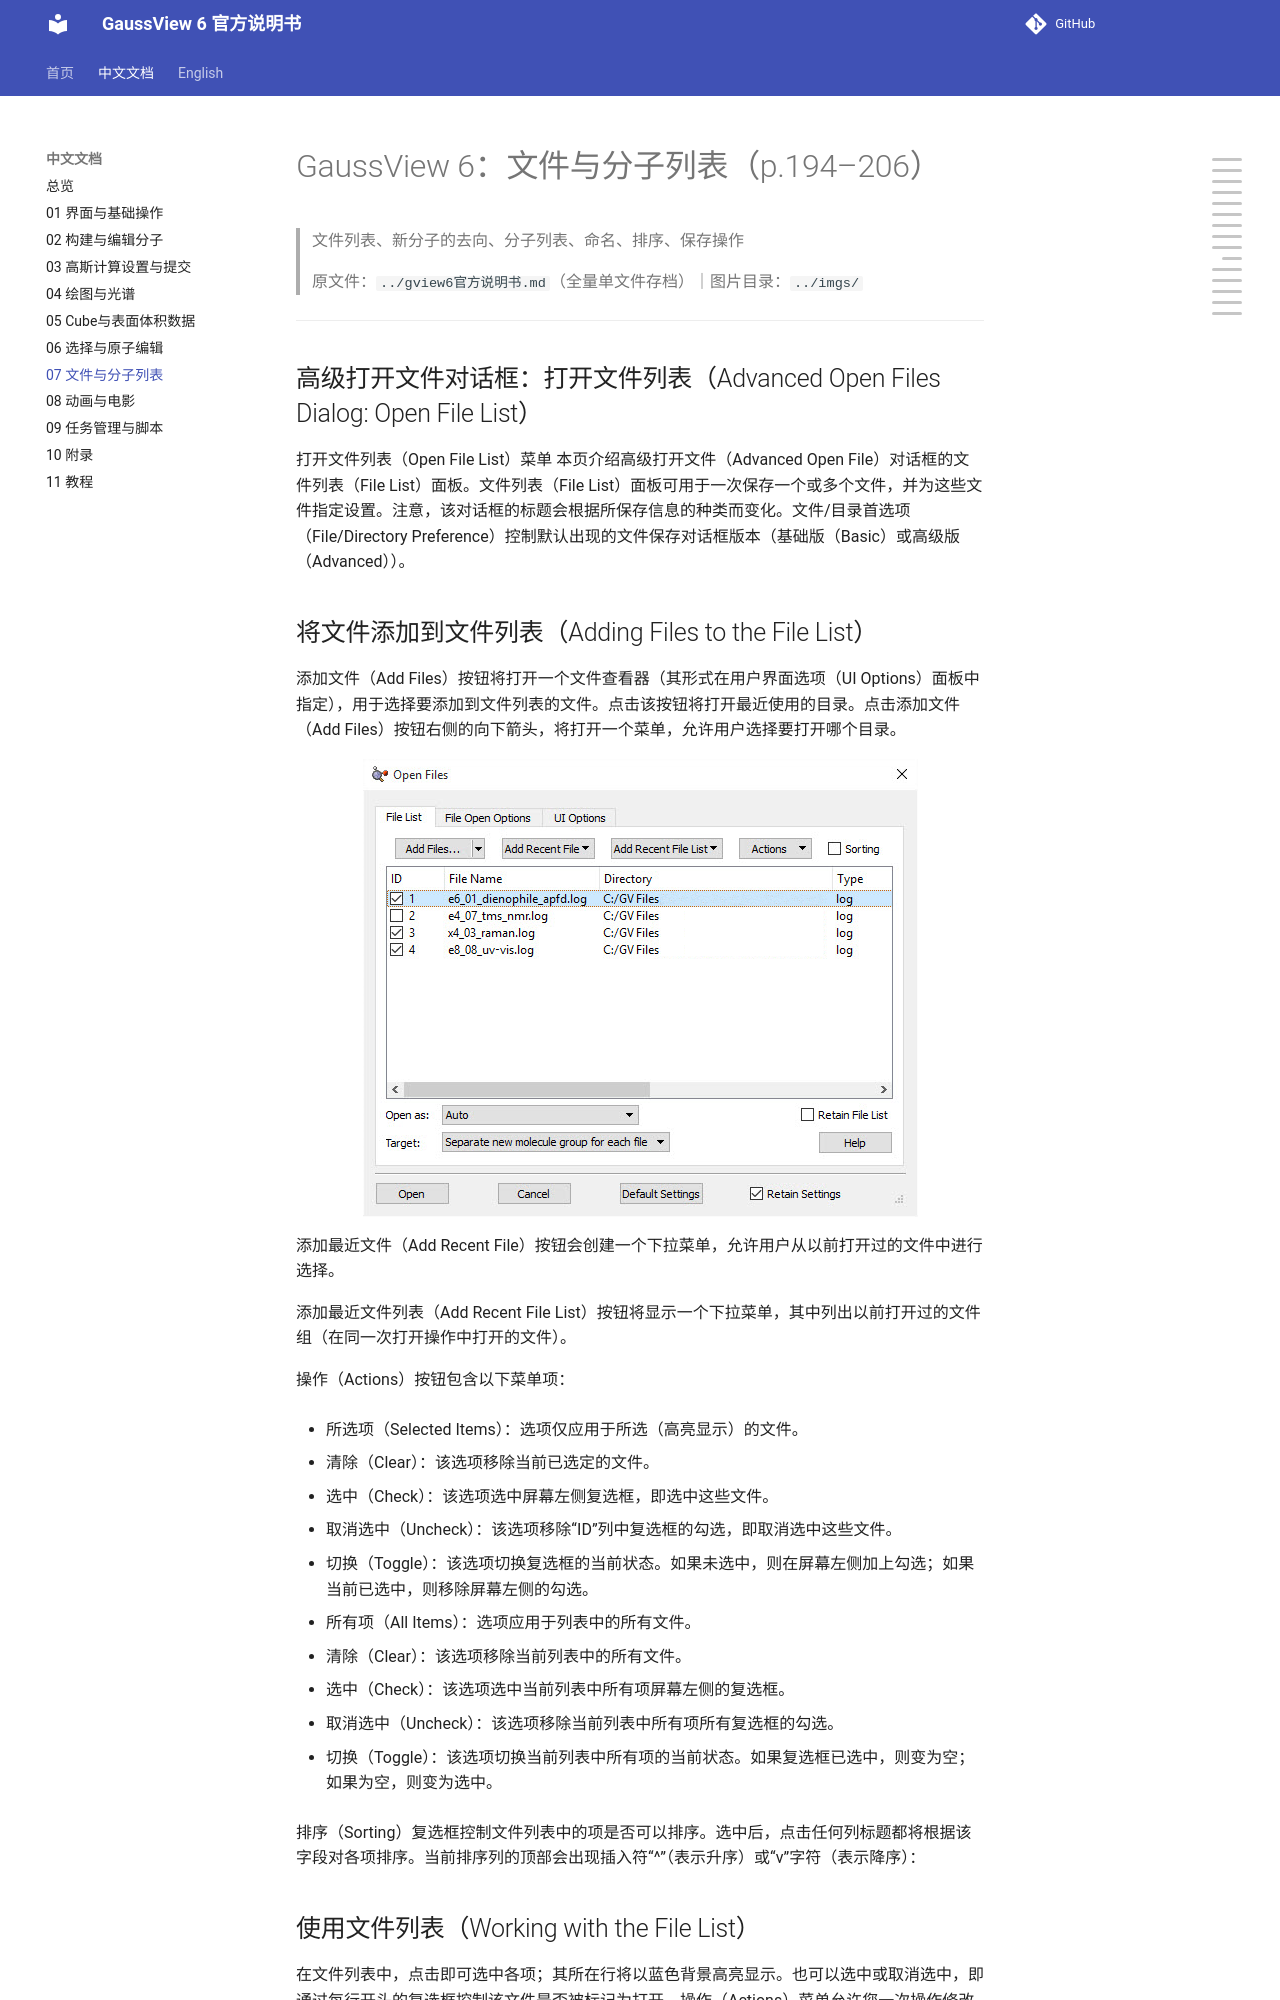

repository: wxyhgk/gview6-docs · page: zh/zh_07_文件与分子列表.html · generator: mkdocs

# GaussView 6：文件与分子列表（p.194–206）

> 文件列表、新分子的去向、分子列表、命名、排序、保存操作

> 原文件：`../gview6官方说明书.md`（全量单文件存档）｜图片目录：`../imgs/`

---

<!-- p.194 -->

## 高级打开文件对话框：打开文件列表（Advanced Open Files Dialog: Open File List）

打开文件列表（Open File List）菜单 本页介绍高级打开文件（Advanced Open File）对话框的文件列表（File List）面板。文件列表（File List）面板可用于一次保存一个或多个文件，并为这些文件指定设置。注意，该对话框的标题会根据所保存信息的种类而变化。文件/目录首选项（File/Directory Preference）控制默认出现的文件保存对话框版本（基础版（Basic）或高级版（Advanced））。

## 将文件添加到文件列表（Adding Files to the File List）

添加文件（Add Files）按钮将打开一个文件查看器（其形式在用户界面选项（UI Options）面板中指定），用于选择要添加到文件列表的文件。点击该按钮将打开最近使用的目录。点击添加文件（Add Files）按钮右侧的向下箭头，将打开一个菜单，允许用户选择要打开哪个目录。

![](../imgs/p194_190.png)

<!-- p.195 -->

添加最近文件（Add Recent File）按钮会创建一个下拉菜单，允许用户从以前打开过的文件中进行选择。

添加最近文件列表（Add Recent File List）按钮将显示一个下拉菜单，其中列出以前打开过的文件组（在同一次打开操作中打开的文件）。

操作（Actions）按钮包含以下菜单项：

- 所选项（Selected Items）：选项仅应用于所选（高亮显示）的文件。

  - 清除（Clear）：该选项移除当前已选定的文件。

  - 选中（Check）：该选项选中屏幕左侧复选框，即选中这些文件。

  - 取消选中（Uncheck）：该选项移除“ID”列中复选框的勾选，即取消选中这些文件。

  - 切换（Toggle）：该选项切换复选框的当前状态。如果未选中，则在屏幕左侧加上勾选；如果当前已选中，则移除屏幕左侧的勾选。

- 所有项（All Items）：选项应用于列表中的所有文件。

  - 清除（Clear）：该选项移除当前列表中的所有文件。

  - 选中（Check）：该选项选中当前列表中所有项屏幕左侧的复选框。

  - 取消选中（Uncheck）：该选项移除当前列表中所有项所有复选框的勾选。

  - 切换（Toggle）：该选项切换当前列表中所有项的当前状态。如果复选框已选中，则变为空；如果为空，则变为选中。

排序（Sorting）复选框控制文件列表中的项是否可以排序。选中后，点击任何列标题都将根据该字段对各项排序。当前排序列的顶部会出现插入符“^”（表示升序）或“v”字符（表示降序）：
